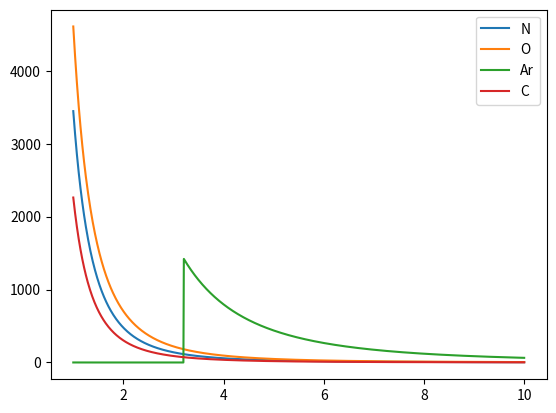
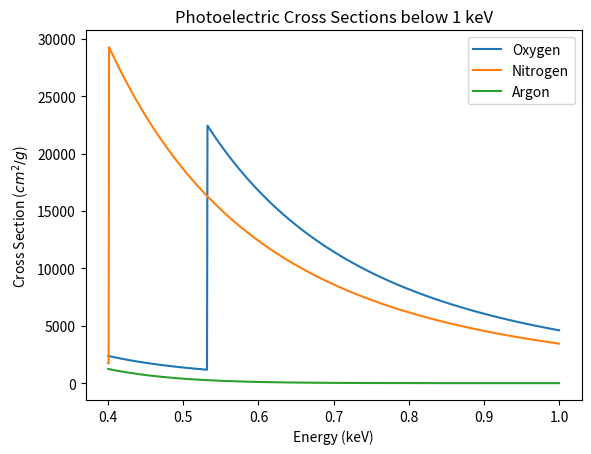

Write the Python code that produced these figures, in order.
# Author: Nathaniel Ruhl
# Cross Section formulas created by Balucinska-Church and McCammon (1992) (xsects in units of cm^2/g)

import numpy as np

# Valid energy range is 0.03 keV to 10 keV
# Cross Sections are for elemental Oxygen, Nitrogen, and Argon
# I put these functions in this class mainly for namespacing purposes
class BCM:
    def __init__(self):
        return

    # This function can either takes the energy as an array of values or just a single value. Each of the other functions only take in single values for energy at a time
    @staticmethod
    def get_total_xsect(mean_energy_kev, mix_N, mix_O, mix_Ar, mix_C):
        energy_ev = mean_energy_kev * 1000
        if isinstance(energy_ev, np.ndarray):
            O_xsect = np.array(list(map(BCM.oxygen_xsect, energy_ev)))
            N_xsect = np.array(list(map(BCM.nitrogen_xsect, energy_ev)))
            Ar_xsect = np.array(list(map(BCM.argon_xsect, energy_ev)))
            C_xsect = np.array(list(map(BCM.carbon_xsect, energy_ev)))
            xsect_total = mix_O * O_xsect + mix_N * N_xsect + mix_Ar * Ar_xsect + mix_C * C_xsect
        else:
            xsect_total = mix_O * BCM.oxygen_xsect(energy_ev) + mix_N * BCM.nitrogen_xsect(energy_ev) \
                + mix_Ar * BCM.argon_xsect(energy_ev) + mix_C * BCM.carbon_xsect(energy_ev)
        return xsect_total

    @staticmethod
    def oxygen_xsect(energy_ev):
        Elog = np.log(energy_ev)
        if energy_ev < 531.7:
            X = 2.57264 + (10.9321 * Elog) + \
                (-1.79383*Elog**2) + (0.102619*Elog**3)
        else:
            X = 16.53869 + (0.6428144 + 3.)*Elog - 0.3177744 * \
                Elog**2 + 7.9471897e-3 * (Elog ** 3)
        oxygen_xsect = np.exp(X)/(energy_ev**3)
        return oxygen_xsect

    @staticmethod
    def nitrogen_xsect(energy_ev):
        Elog = np.log(energy_ev)
        if energy_ev < 401.0:
            X = 9.24058 + (7.02985 * Elog) + (-1.08849 * Elog *
                                              Elog) + (0.0611007 * Elog * Elog * Elog)
        else:
            X = -13.0353 + (15.4851 * Elog) + (-1.89502 *
                                               Elog**2) + (0.0769412*Elog**3)
        nitrogen_xsect = np.exp(X)/(energy_ev**3)
        return nitrogen_xsect

    @staticmethod
    def argon_xsect(energy_ev):
        Elog = np.log(energy_ev)
        if energy_ev < 3202.9:
            X = -330.3509 + (267.7433 + 3.) * Elog - 78.90498 * Elog**2 \
                + 10.35983 * (Elog ** 3) - 0.5140201 * (Elog ** 4)
        elif energy_ev < 3202.9:
            X = -5.71870 + (8.85812 * Elog) + (-0.307357 * Elog * Elog) \
                + (0.00169351 * (Elog ** 3)) + (-0.0138134 * (Elog ** 4)) \
                + (0.00120451 * (Elog ** 5))
        else:
            X = 19.1905 + (2.74276 * Elog) + (-0.164603 *
                                              Elog * Elog) + (0.00165895*Elog**3)
        argon_xsect = np.exp(X)/(energy_ev**3)
        return argon_xsect

    @staticmethod
    def carbon_xsect(energy_ev):
        Elog = np.log(energy_ev)
        if energy_ev < 284.0:
            X = 8.74161 + (7.13348*Elog) + (-1.14604*Elog*Elog) + (0.0677044*Elog*Elog*Elog)
        else:
            X = 3.81334 + (8.93626*Elog) + (-1.06905*Elog*Elog) + (0.0422195*Elog*Elog*Elog)

        carbon_xsect = np.exp(X)/(energy_ev**3)
        return carbon_xsect

def main():
    import matplotlib.pyplot as plt
    E_kev = np.linspace(1, 10, 1000)
    plt.figure(1)
    plt.plot(E_kev, BCM.get_total_xsect(E_kev, 1, 0, 0, 0), label = "N")
    plt.plot(E_kev, BCM.get_total_xsect(E_kev, 0, 1, 0, 0), label="O")
    plt.plot(E_kev, BCM.get_total_xsect(E_kev, 0, 0, 1, 0), label="Ar")
    plt.plot(E_kev, BCM.get_total_xsect(E_kev, 0, 0, 0, 1), label="C")
    plt.legend()

    plt.figure(2)
    E_kev = np.linspace(0.4, 1.0, 1000)
    plt.title("Photoelectric Cross Sections below 1 keV")
    plt.plot(E_kev, BCM.get_total_xsect(E_kev, 0, 1, 0, 0), label="Oxygen")
    plt.plot(E_kev, BCM.get_total_xsect(E_kev, 1, 0, 0, 0), label="Nitrogen")
    plt.plot(E_kev, BCM.get_total_xsect(E_kev, 0, 0, 1, 0), label="Argon")
    plt.xlabel("Energy (keV)")
    plt.ylabel("Cross Section ($cm^2/g$)")
    plt.legend()
    plt.show()
    return 0

if __name__ == '__main__':
    main()
